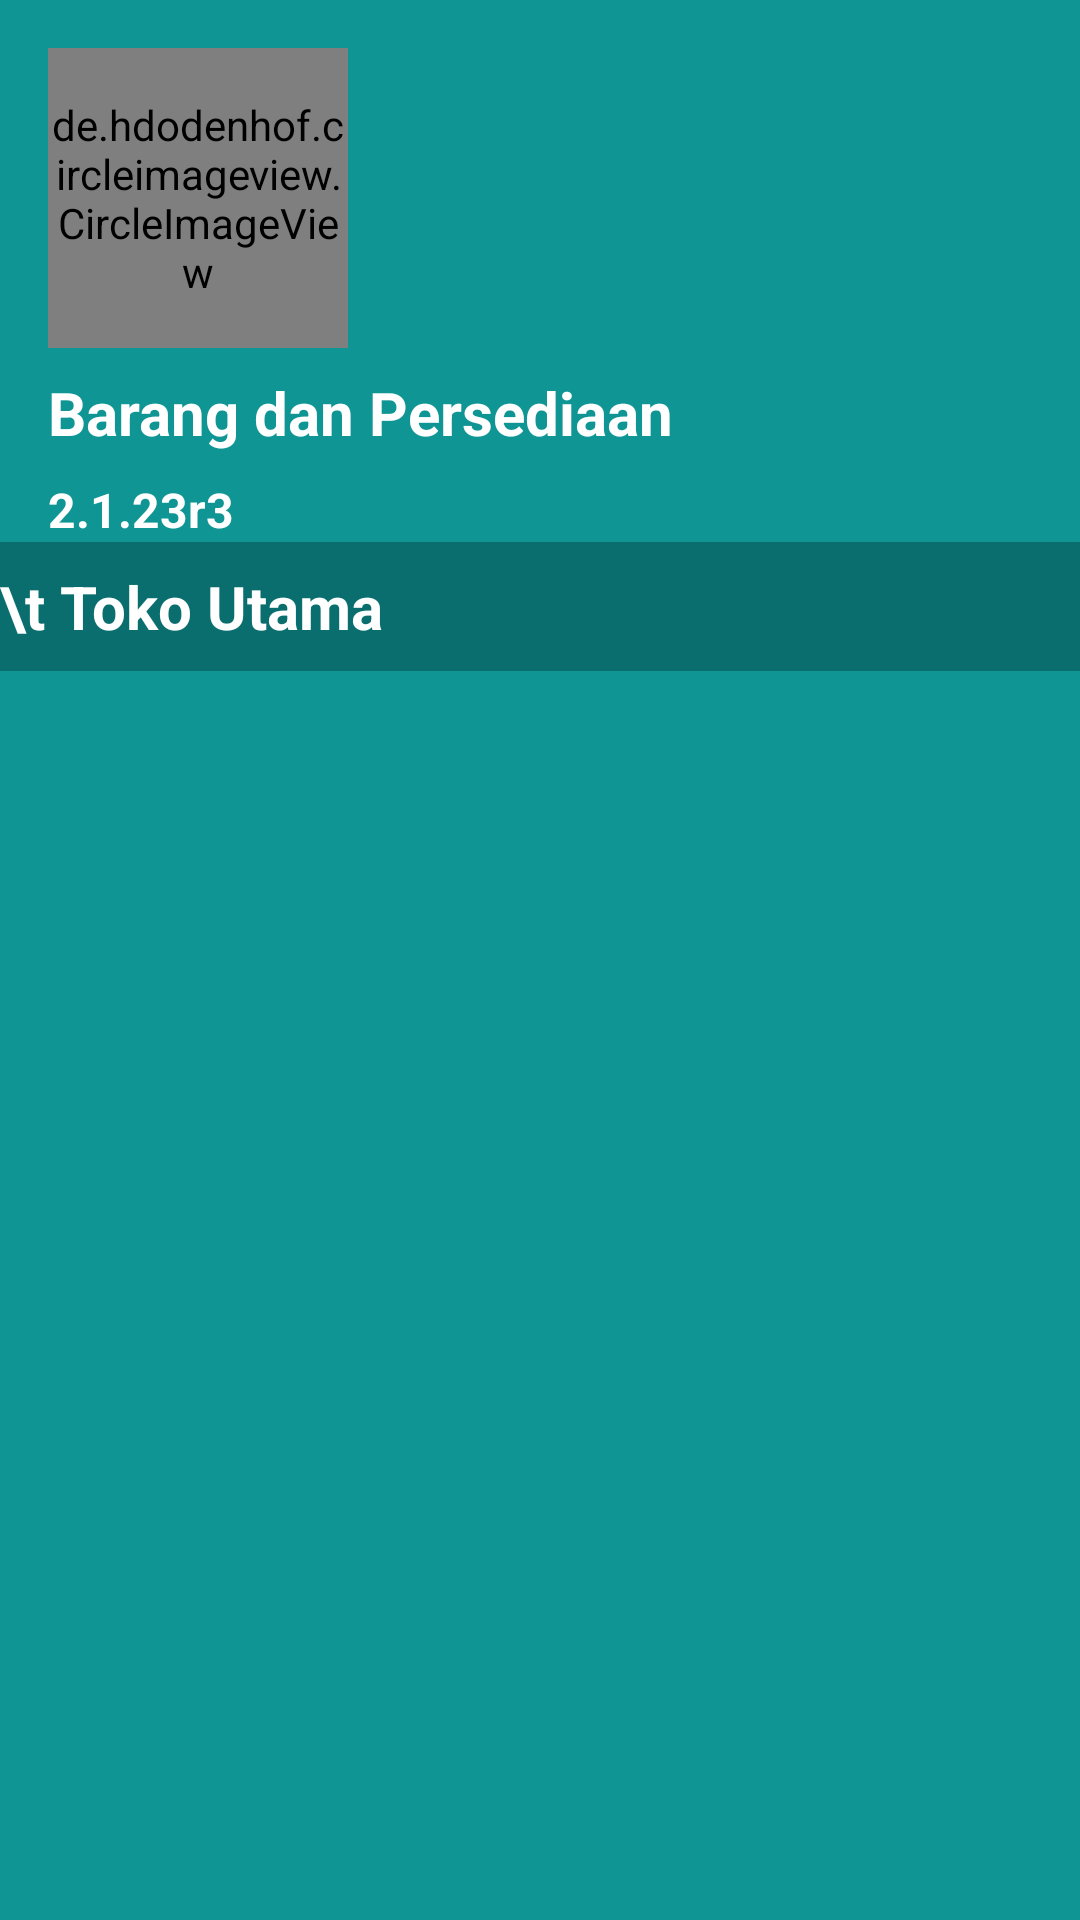

Produce the Android XML layout that renders to this screen, including the resource entries it uses.
<!-- AndroidManifest.xml: application theme Theme.BarangDanPersediaan -->
<!-- res/layout/nav_header.xml -->
<?xml version="1.0" encoding="utf-8"?>
<LinearLayout xmlns:android="http://schemas.android.com/apk/res/android"
    android:layout_width="match_parent"
    android:layout_height="wrap_content"
    xmlns:app="http://schemas.android.com/apk/res-auto"
    android:orientation="vertical"
    android:background="@color/primary">

    <de.hdodenhof.circleimageview.CircleImageView
        android:id="@+id/packages"
        android:layout_width="100dp"
        android:layout_height="100dp"
        android:layout_marginTop="16dp"
        android:layout_marginStart="16dp"
        android:src="@drawable/packages"
        app:layout_constraintEnd_toStartOf="parent"
        app:layout_constraintTop_toTopOf="parent"/>

    <TextView
        android:layout_width="match_parent"
        android:layout_height="wrap_content"
        android:layout_marginStart="16dp"
        android:id="@+id/nameApplication"
        android:paddingTop="8dp"
        android:textSize="20sp"
        android:text="Barang dan Persediaan"
        android:textColor="@color/white"
        android:textStyle="bold" />

    <TextView
        android:layout_width="match_parent"
        android:layout_height="wrap_content"
        android:layout_marginStart="16dp"
        android:id="@+id/code"
        android:paddingTop="8dp"
        android:textSize="16sp"
        android:text="2.1.23r3"
        android:textColor="@color/white"
        android:textStyle="bold" />

    <TextView
        android:layout_width="match_parent"
        android:layout_height="wrap_content"
        android:id="@+id/primeShop"
        android:paddingTop="8dp"
        android:paddingBottom="8dp"
        android:textSize="20sp"
        android:text="\t Toko Utama"
        android:textColor="@color/white"
        android:textStyle="bold"
        android:background="@color/second_primary"/>

</LinearLayout>
<!-- resources referenced by this layout -->
<resources>
  <color name="primary">#0e9594</color>
  <color name="second_primary">#096e6d</color>
  <color name="white">#FFFFFF</color>
  <style name="Theme.BarangDanPersediaan" parent="Theme.MaterialComponents.DayNight">
          <item name="colorPrimary">@color/primary</item>
          <item name="android:statusBarColor" tools:targetApi="l">@color/card_background</item>
      </style>
  <color name="card_background">#FFFFFF</color>
</resources>
